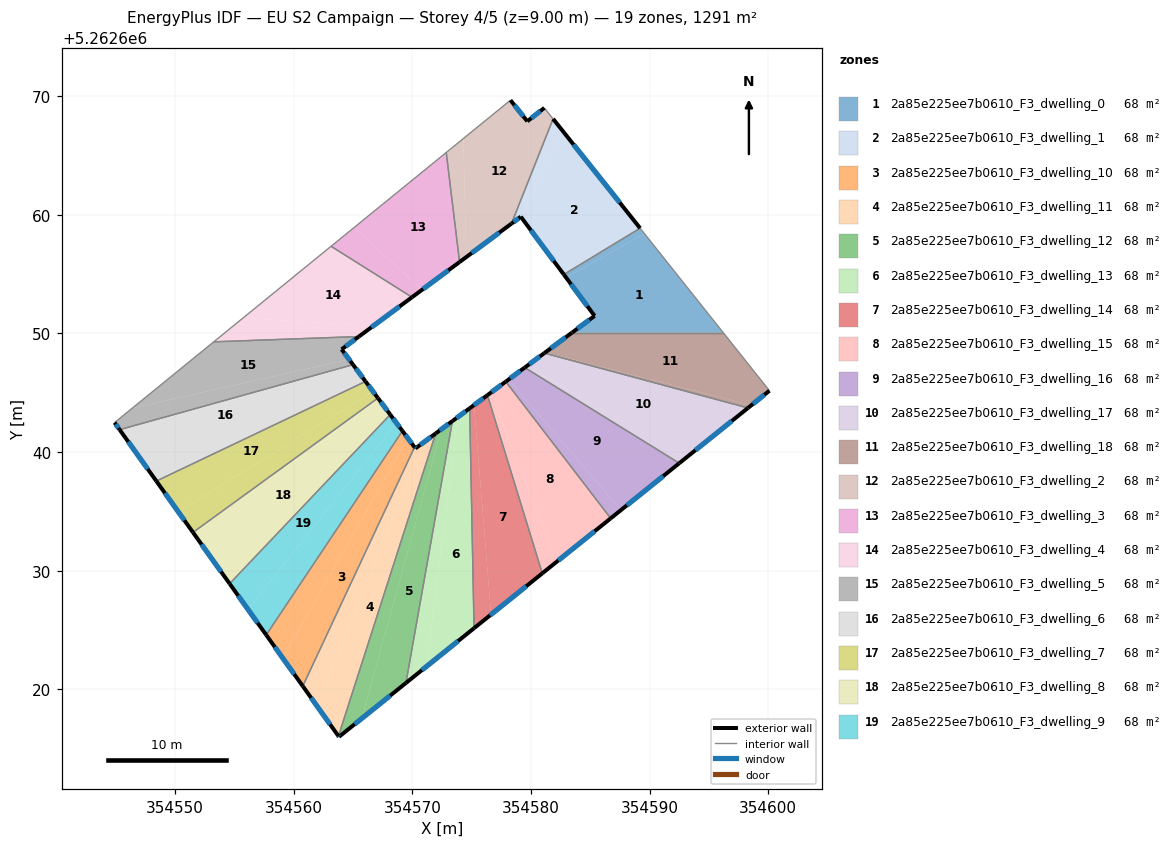
=== STOREY PLAN SPEC (per zone: floor XY polygon, exterior-wall plan segments, windows/doors) ===
zone 1: 2a85e225ee7b0610_F3_dwelling_0  (68.0 m²)
  floor: (354589.57, 5262658.40) (354596.20, 5262650.07) (354583.47, 5262650.07) (354585.37, 5262651.47) (354582.96, 5262654.70)
  floor: (354589.20, 5262658.86) (354589.57, 5262658.40) (354582.96, 5262654.70) (354582.77, 5262654.96)
  exterior wall: (354585.37, 5262651.47) – (354583.47, 5262650.07)  [2.4 m]
    window: (354584.92, 5262651.14) – (354583.91, 5262650.40)  [2.0 m²]
  exterior wall: (354582.77, 5262654.96) – (354585.37, 5262651.47)  [4.3 m]
    window: (354583.38, 5262654.14) – (354584.76, 5262652.29)  [3.7 m²]
  interior walls: 3
zone 2: 2a85e225ee7b0610_F3_dwelling_1  (68.0 m²)
  floor: (354582.58, 5262667.18) (354589.20, 5262658.86) (354582.77, 5262654.96) (354579.18, 5262659.79)
  floor: (354581.87, 5262668.08) (354582.58, 5262667.18) (354579.18, 5262659.79) (354579.15, 5262659.83) (354578.36, 5262659.25)
  exterior wall: (354579.15, 5262659.83) – (354582.77, 5262654.96)  [6.1 m]
    window: (354580.00, 5262658.69) – (354581.92, 5262656.11)  [5.1 m²]
  exterior wall: (354578.36, 5262659.25) – (354579.15, 5262659.83)  [1.0 m]
    window: (354578.54, 5262659.39) – (354578.96, 5262659.70)  [0.8 m²]
  exterior wall: (354589.20, 5262658.86) – (354581.87, 5262668.08)  [11.8 m]
    window: (354587.48, 5262661.03) – (354583.59, 5262665.91)  [9.9 m²]
  interior walls: 2
zone 3: 2a85e225ee7b0610_F3_dwelling_10  (68.0 m²)
  floor: (354569.63, 5262641.16) (354570.19, 5262640.41) (354560.77, 5262620.27) (354559.08, 5262622.64)
  floor: (354569.63, 5262641.16) (354559.08, 5262622.64) (354557.69, 5262624.58) (354569.17, 5262641.78) (354570.19, 5262640.41)
  exterior wall: (354570.19, 5262640.41) – (354569.17, 5262641.78)  [1.7 m]
    window: (354569.95, 5262640.73) – (354569.41, 5262641.45)  [1.4 m²]
  exterior wall: (354557.69, 5262624.58) – (354560.77, 5262620.27)  [5.3 m]
    window: (354558.41, 5262623.57) – (354560.05, 5262621.28)  [4.5 m²]
  interior walls: 2
zone 4: 2a85e225ee7b0610_F3_dwelling_11  (68.0 m²)
  floor: (354571.98, 5262641.57) (354563.78, 5262616.06) (354561.99, 5262618.56) (354570.98, 5262640.83)
  floor: (354570.98, 5262640.83) (354561.99, 5262618.56) (354560.77, 5262620.27) (354570.19, 5262640.41) (354570.27, 5262640.30)
  exterior wall: (354570.27, 5262640.30) – (354570.19, 5262640.41)  [0.1 m]
    window: (354570.25, 5262640.33) – (354570.21, 5262640.38)  [0.1 m²]
  exterior wall: (354571.98, 5262641.57) – (354570.27, 5262640.30)  [2.1 m]
    window: (354571.57, 5262641.27) – (354570.67, 5262640.60)  [1.8 m²]
  exterior wall: (354560.77, 5262620.27) – (354563.78, 5262616.06)  [5.2 m]
    window: (354561.48, 5262619.28) – (354563.07, 5262617.05)  [4.4 m²]
  interior walls: 2
zone 5: 2a85e225ee7b0610_F3_dwelling_12  (67.9 m²)
  floor: (354573.38, 5262642.61) (354569.47, 5262620.54) (354565.74, 5262617.54) (354572.46, 5262641.93)
  floor: (354572.46, 5262641.93) (354565.74, 5262617.54) (354563.82, 5262616.00) (354563.78, 5262616.06) (354571.98, 5262641.57)
  exterior wall: (354573.38, 5262642.61) – (354571.98, 5262641.57)  [1.8 m]
    window: (354573.05, 5262642.37) – (354572.31, 5262641.81)  [1.5 m²]
  exterior wall: (354563.82, 5262616.00) – (354569.47, 5262620.54)  [7.2 m]
    window: (354565.15, 5262617.07) – (354568.14, 5262619.47)  [6.1 m²]
  exterior wall: (354563.78, 5262616.06) – (354563.82, 5262616.00)  [0.1 m]
    window: (354563.79, 5262616.05) – (354563.81, 5262616.02)  [0.1 m²]
  interior walls: 2
zone 6: 2a85e225ee7b0610_F3_dwelling_13  (68.0 m²)
  floor: (354574.84, 5262643.68) (354575.21, 5262625.15) (354571.19, 5262621.92) (354573.81, 5262642.93)
  floor: (354573.81, 5262642.93) (354571.19, 5262621.92) (354569.47, 5262620.54) (354573.38, 5262642.61)
  exterior wall: (354574.84, 5262643.68) – (354573.38, 5262642.61)  [1.8 m]
    window: (354574.49, 5262643.43) – (354573.72, 5262642.86)  [1.5 m²]
  exterior wall: (354569.47, 5262620.54) – (354575.21, 5262625.15)  [7.4 m]
    window: (354570.81, 5262621.62) – (354573.86, 5262624.07)  [6.2 m²]
  interior walls: 2
zone 7: 2a85e225ee7b0610_F3_dwelling_14  (68.0 m²)
  floor: (354576.33, 5262644.79) (354580.96, 5262629.78) (354576.64, 5262626.31) (354575.21, 5262643.96)
  floor: (354575.21, 5262643.96) (354576.64, 5262626.31) (354575.21, 5262625.15) (354574.84, 5262643.68)
  exterior wall: (354576.33, 5262644.79) – (354574.84, 5262643.68)  [1.9 m]
    window: (354575.98, 5262644.53) – (354575.19, 5262643.94)  [1.6 m²]
  exterior wall: (354575.21, 5262625.15) – (354580.96, 5262629.78)  [7.4 m]
    window: (354576.56, 5262626.24) – (354579.61, 5262628.69)  [6.2 m²]
  interior walls: 2
zone 8: 2a85e225ee7b0610_F3_dwelling_15  (67.9 m²)
  floor: (354577.88, 5262645.93) (354586.72, 5262634.41) (354582.11, 5262630.70) (354576.64, 5262645.02)
  floor: (354576.64, 5262645.02) (354582.11, 5262630.70) (354580.96, 5262629.78) (354576.33, 5262644.79)
  exterior wall: (354577.88, 5262645.93) – (354576.33, 5262644.79)  [1.9 m]
    window: (354577.52, 5262645.67) – (354576.70, 5262645.06)  [1.6 m²]
  exterior wall: (354580.96, 5262629.78) – (354586.72, 5262634.41)  [7.4 m]
    window: (354582.31, 5262630.87) – (354585.37, 5262633.32)  [6.2 m²]
  interior walls: 2
zone 9: 2a85e225ee7b0610_F3_dwelling_16  (68.0 m²)
  floor: (354592.50, 5262639.06) (354587.59, 5262635.11) (354578.12, 5262646.11) (354579.48, 5262647.12)
  floor: (354578.12, 5262646.11) (354587.59, 5262635.11) (354586.72, 5262634.41) (354577.88, 5262645.93)
  exterior wall: (354579.48, 5262647.12) – (354577.88, 5262645.93)  [2.0 m]
    window: (354579.10, 5262646.84) – (354578.25, 5262646.21)  [1.7 m²]
  exterior wall: (354586.72, 5262634.41) – (354592.50, 5262639.06)  [7.4 m]
    window: (354588.08, 5262635.50) – (354591.14, 5262637.97)  [6.3 m²]
  interior walls: 2
zone 10: 2a85e225ee7b0610_F3_dwelling_17  (67.9 m²)
  floor: (354598.29, 5262643.71) (354593.08, 5262639.52) (354579.64, 5262647.24) (354581.13, 5262648.34)
  floor: (354593.08, 5262639.52) (354592.50, 5262639.06) (354579.48, 5262647.12) (354579.64, 5262647.24)
  exterior wall: (354581.13, 5262648.34) – (354579.48, 5262647.12)  [2.1 m]
    window: (354580.74, 5262648.05) – (354579.86, 5262647.40)  [1.7 m²]
  exterior wall: (354592.50, 5262639.06) – (354598.29, 5262643.71)  [7.4 m]
    window: (354593.86, 5262640.15) – (354596.93, 5262642.62)  [6.3 m²]
  interior walls: 2
zone 11: 2a85e225ee7b0610_F3_dwelling_18  (68.0 m²)
  floor: (354596.20, 5262650.07) (354600.10, 5262645.17) (354598.58, 5262643.95) (354581.21, 5262648.40) (354583.47, 5262650.07)
  floor: (354598.58, 5262643.95) (354598.29, 5262643.71) (354581.13, 5262648.34) (354581.21, 5262648.40)
  exterior wall: (354583.47, 5262650.07) – (354581.13, 5262648.34)  [2.9 m]
    window: (354582.92, 5262649.66) – (354581.68, 5262648.74)  [2.5 m²]
  exterior wall: (354598.29, 5262643.71) – (354600.10, 5262645.17)  [2.3 m]
    window: (354598.72, 5262644.06) – (354599.68, 5262644.83)  [2.0 m²]
  interior walls: 3
zone 12: 2a85e225ee7b0610_F3_dwelling_2  (68.0 m²)
  floor: (354581.13, 5262669.00) (354581.87, 5262668.08) (354578.36, 5262659.25) (354574.55, 5262656.43) (354574.30, 5262666.42) (354578.28, 5262669.65) (354579.69, 5262667.87)
  floor: (354574.30, 5262666.42) (354574.55, 5262656.43) (354573.98, 5262656.01) (354572.86, 5262665.24)
  exterior wall: (354581.13, 5262669.00) – (354579.69, 5262667.87)  [1.8 m]
    window: (354580.79, 5262668.74) – (354580.03, 5262668.14)  [1.5 m²]
  exterior wall: (354573.98, 5262656.01) – (354578.36, 5262659.25)  [5.4 m]
    window: (354575.01, 5262656.77) – (354577.33, 5262658.49)  [4.6 m²]
  exterior wall: (354579.69, 5262667.87) – (354578.28, 5262669.65)  [2.3 m]
    window: (354579.36, 5262668.29) – (354578.61, 5262669.23)  [1.9 m²]
  interior walls: 4
zone 13: 2a85e225ee7b0610_F3_dwelling_3  (68.0 m²)
  floor: (354572.86, 5262665.24) (354573.98, 5262656.01) (354570.81, 5262653.66) (354565.11, 5262658.93)
  floor: (354570.81, 5262653.66) (354569.98, 5262653.05) (354563.16, 5262657.34) (354565.11, 5262658.93)
  exterior wall: (354569.98, 5262653.04) – (354573.98, 5262656.01)  [5.0 m]
    window: (354570.92, 5262653.74) – (354573.04, 5262655.32)  [4.2 m²]
  interior walls: 3
zone 14: 2a85e225ee7b0610_F3_dwelling_4  (68.0 m²)
  floor: (354566.67, 5262650.60) (354565.50, 5262649.73) (354553.27, 5262649.29) (354555.76, 5262651.32)
  floor: (354569.98, 5262653.04) (354565.50, 5262649.73) (354566.67, 5262650.60) (354555.76, 5262651.32) (354563.16, 5262657.34)
  exterior wall: (354565.50, 5262649.73) – (354569.98, 5262653.04)  [5.6 m]
    window: (354566.55, 5262650.51) – (354568.93, 5262652.27)  [4.7 m²]
  interior walls: 3
zone 15: 2a85e225ee7b0610_F3_dwelling_5  (68.0 m²)
  floor: (354565.50, 5262649.73) (354564.05, 5262648.66) (354564.68, 5262647.81) (354546.41, 5262643.70) (354553.27, 5262649.29)
  floor: (354564.68, 5262647.81) (354565.01, 5262647.36) (354545.34, 5262641.88) (354544.91, 5262642.48) (354546.41, 5262643.70)
  exterior wall: (354564.05, 5262648.66) – (354565.50, 5262649.73)  [1.8 m]
    window: (354564.39, 5262648.91) – (354565.16, 5262649.48)  [1.5 m²]
  exterior wall: (354565.01, 5262647.36) – (354564.05, 5262648.66)  [1.6 m]
    window: (354564.78, 5262647.67) – (354564.27, 5262648.35)  [1.4 m²]
  exterior wall: (354544.91, 5262642.48) – (354545.34, 5262641.88)  [0.7 m]
    window: (354545.01, 5262642.34) – (354545.24, 5262642.02)  [0.6 m²]
  interior walls: 3
zone 16: 2a85e225ee7b0610_F3_dwelling_6  (68.0 m²)
  floor: (354565.01, 5262647.36) (354565.69, 5262646.44) (354547.35, 5262639.07) (354545.34, 5262641.88)
  floor: (354565.69, 5262646.44) (354566.06, 5262645.95) (354548.43, 5262637.55) (354547.35, 5262639.07)
  exterior wall: (354566.06, 5262645.95) – (354565.01, 5262647.36)  [1.8 m]
    window: (354565.81, 5262646.28) – (354565.25, 5262647.03)  [1.5 m²]
  exterior wall: (354545.34, 5262641.88) – (354548.43, 5262637.55)  [5.3 m]
    window: (354546.06, 5262640.87) – (354547.70, 5262638.57)  [4.5 m²]
  interior walls: 2
zone 17: 2a85e225ee7b0610_F3_dwelling_7  (68.0 m²)
  floor: (354566.06, 5262645.95) (354566.69, 5262645.11) (354550.29, 5262634.96) (354548.43, 5262637.55)
  floor: (354566.69, 5262645.11) (354567.11, 5262644.55) (354551.52, 5262633.23) (354550.29, 5262634.96)
  exterior wall: (354567.11, 5262644.55) – (354566.06, 5262645.95)  [1.7 m]
    window: (354566.86, 5262644.88) – (354566.31, 5262645.62)  [1.5 m²]
  exterior wall: (354548.43, 5262637.55) – (354551.52, 5262633.23)  [5.3 m]
    window: (354549.16, 5262636.54) – (354550.79, 5262634.24)  [4.5 m²]
  interior walls: 2
zone 18: 2a85e225ee7b0610_F3_dwelling_8  (68.0 m²)
  floor: (354567.11, 5262644.55) (354568.14, 5262643.16) (354554.61, 5262628.90) (354551.52, 5262633.23)
  exterior wall: (354568.14, 5262643.16) – (354567.11, 5262644.55)  [1.7 m]
    window: (354567.90, 5262643.48) – (354567.35, 5262644.22)  [1.5 m²]
  exterior wall: (354551.52, 5262633.23) – (354554.61, 5262628.90)  [5.3 m]
    window: (354552.24, 5262632.21) – (354553.88, 5262629.92)  [4.5 m²]
  interior walls: 2
zone 19: 2a85e225ee7b0610_F3_dwelling_9  (68.0 m²)
  floor: (354568.14, 5262643.16) (354568.66, 5262642.46) (354556.15, 5262626.74) (354554.61, 5262628.90)
  floor: (354568.66, 5262642.46) (354569.17, 5262641.78) (354557.69, 5262624.58) (354556.15, 5262626.74)
  exterior wall: (354569.17, 5262641.78) – (354568.14, 5262643.16)  [1.7 m]
    window: (354568.93, 5262642.10) – (354568.38, 5262642.83)  [1.5 m²]
  exterior wall: (354554.61, 5262628.90) – (354557.69, 5262624.58)  [5.3 m]
    window: (354555.33, 5262627.89) – (354556.97, 5262625.60)  [4.5 m²]
  interior walls: 2

=== DERIVED (storey summary) ===
Building: EU S2 Campaign
Storey: 4 of 5  (floor level z = 9.00 m)
Storey gross floor area: 1291.1 m²
Zones on this storey: 19
  - 2a85e225ee7b0610_F3_dwelling_0: floor 68.0 m²; exterior wall 6.7 m (20.1 m²); 2 window(s) 5.7 m²; WWR 28.1%
  - 2a85e225ee7b0610_F3_dwelling_1: floor 68.0 m²; exterior wall 18.8 m (56.5 m²); 3 window(s) 15.9 m²; WWR 28.1%
  - 2a85e225ee7b0610_F3_dwelling_10: floor 68.0 m²; exterior wall 7.0 m (21.0 m²); 2 window(s) 5.9 m²; WWR 28.1%
  - 2a85e225ee7b0610_F3_dwelling_11: floor 68.0 m²; exterior wall 7.4 m (22.3 m²); 3 window(s) 6.3 m²; WWR 28.1%
  - 2a85e225ee7b0610_F3_dwelling_12: floor 67.9 m²; exterior wall 9.1 m (27.2 m²); 3 window(s) 7.7 m²; WWR 28.1%
  - 2a85e225ee7b0610_F3_dwelling_13: floor 68.0 m²; exterior wall 9.2 m (27.5 m²); 2 window(s) 7.7 m²; WWR 28.1%
  - 2a85e225ee7b0610_F3_dwelling_14: floor 68.0 m²; exterior wall 9.2 m (27.7 m²); 2 window(s) 7.8 m²; WWR 28.1%
  - 2a85e225ee7b0610_F3_dwelling_15: floor 67.9 m²; exterior wall 9.3 m (28.0 m²); 2 window(s) 7.9 m²; WWR 28.1%
  - 2a85e225ee7b0610_F3_dwelling_16: floor 68.0 m²; exterior wall 9.4 m (28.2 m²); 2 window(s) 7.9 m²; WWR 28.1%
  - 2a85e225ee7b0610_F3_dwelling_17: floor 67.9 m²; exterior wall 9.5 m (28.5 m²); 2 window(s) 8.0 m²; WWR 28.1%
  - 2a85e225ee7b0610_F3_dwelling_18: floor 68.0 m²; exterior wall 5.2 m (15.7 m²); 2 window(s) 4.4 m²; WWR 28.1%
  - 2a85e225ee7b0610_F3_dwelling_2: floor 68.0 m²; exterior wall 9.5 m (28.6 m²); 3 window(s) 8.1 m²; WWR 28.1%
  - 2a85e225ee7b0610_F3_dwelling_3: floor 68.0 m²; exterior wall 5.0 m (15.0 m²); 1 window(s) 4.2 m²; WWR 28.1%
  - 2a85e225ee7b0610_F3_dwelling_4: floor 68.0 m²; exterior wall 5.6 m (16.7 m²); 1 window(s) 4.7 m²; WWR 28.1%
  - 2a85e225ee7b0610_F3_dwelling_5: floor 68.0 m²; exterior wall 4.2 m (12.5 m²); 3 window(s) 3.5 m²; WWR 28.1%
  - 2a85e225ee7b0610_F3_dwelling_6: floor 68.0 m²; exterior wall 7.1 m (21.3 m²); 2 window(s) 6.0 m²; WWR 28.1%
  - 2a85e225ee7b0610_F3_dwelling_7: floor 68.0 m²; exterior wall 7.1 m (21.2 m²); 2 window(s) 6.0 m²; WWR 28.1%
  - 2a85e225ee7b0610_F3_dwelling_8: floor 68.0 m²; exterior wall 7.0 m (21.1 m²); 2 window(s) 5.9 m²; WWR 28.1%
  - 2a85e225ee7b0610_F3_dwelling_9: floor 68.0 m²; exterior wall 7.0 m (21.1 m²); 2 window(s) 5.9 m²; WWR 28.1%
Zone adjacency (shared interzone walls):
  - 2a85e225ee7b0610_F3_dwelling_0 ↔ 2a85e225ee7b0610_F3_dwelling_1
  - 2a85e225ee7b0610_F3_dwelling_0 ↔ 2a85e225ee7b0610_F3_dwelling_18
  - 2a85e225ee7b0610_F3_dwelling_1 ↔ 2a85e225ee7b0610_F3_dwelling_2
  - 2a85e225ee7b0610_F3_dwelling_10 ↔ 2a85e225ee7b0610_F3_dwelling_11
  - 2a85e225ee7b0610_F3_dwelling_10 ↔ 2a85e225ee7b0610_F3_dwelling_9
  - 2a85e225ee7b0610_F3_dwelling_11 ↔ 2a85e225ee7b0610_F3_dwelling_12
  - 2a85e225ee7b0610_F3_dwelling_12 ↔ 2a85e225ee7b0610_F3_dwelling_13
  - 2a85e225ee7b0610_F3_dwelling_13 ↔ 2a85e225ee7b0610_F3_dwelling_14
  - 2a85e225ee7b0610_F3_dwelling_14 ↔ 2a85e225ee7b0610_F3_dwelling_15
  - 2a85e225ee7b0610_F3_dwelling_15 ↔ 2a85e225ee7b0610_F3_dwelling_16
  - 2a85e225ee7b0610_F3_dwelling_16 ↔ 2a85e225ee7b0610_F3_dwelling_17
  - 2a85e225ee7b0610_F3_dwelling_17 ↔ 2a85e225ee7b0610_F3_dwelling_18
  - 2a85e225ee7b0610_F3_dwelling_2 ↔ 2a85e225ee7b0610_F3_dwelling_3
  - 2a85e225ee7b0610_F3_dwelling_3 ↔ 2a85e225ee7b0610_F3_dwelling_4
  - 2a85e225ee7b0610_F3_dwelling_4 ↔ 2a85e225ee7b0610_F3_dwelling_5
  - 2a85e225ee7b0610_F3_dwelling_5 ↔ 2a85e225ee7b0610_F3_dwelling_6
  - 2a85e225ee7b0610_F3_dwelling_6 ↔ 2a85e225ee7b0610_F3_dwelling_7
  - 2a85e225ee7b0610_F3_dwelling_7 ↔ 2a85e225ee7b0610_F3_dwelling_8
  - 2a85e225ee7b0610_F3_dwelling_8 ↔ 2a85e225ee7b0610_F3_dwelling_9